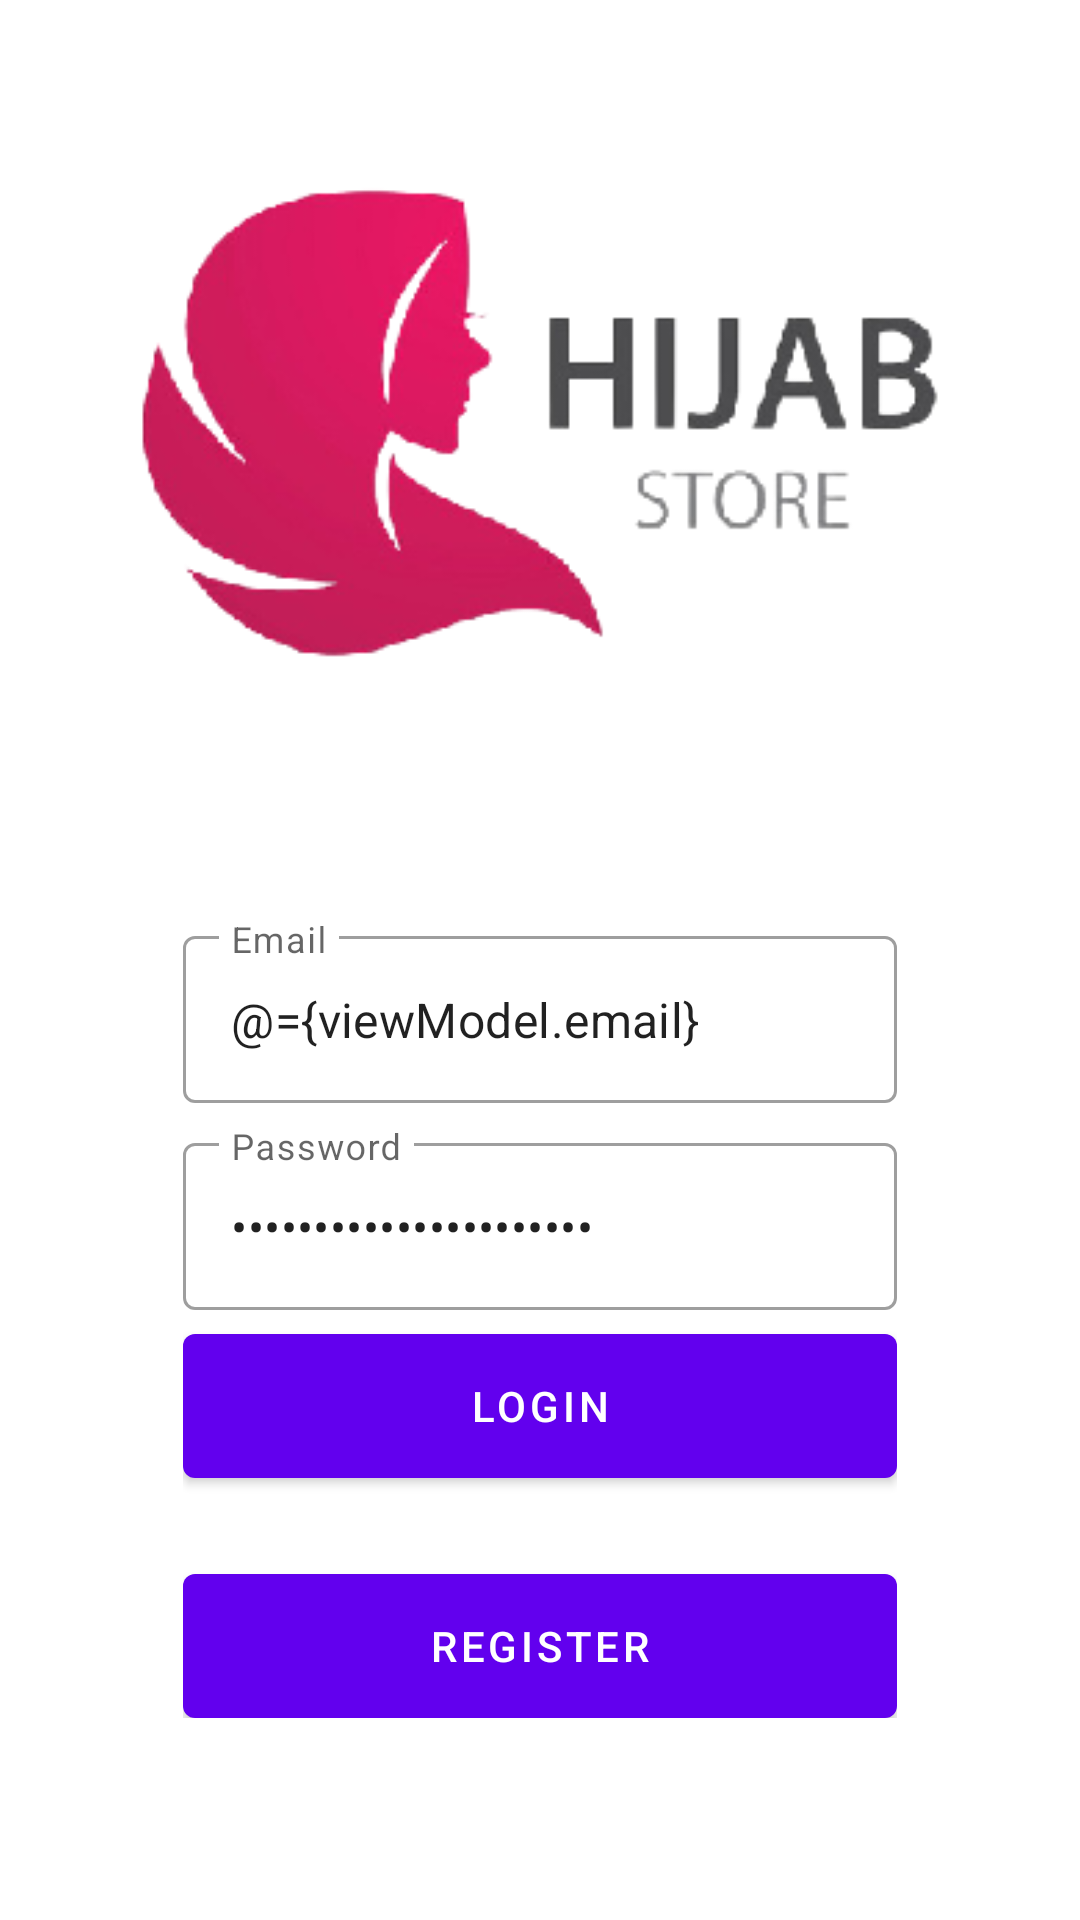

Reconstruct the res/layout file that produces this screen, plus the resources it refers to.
<!-- AndroidManifest.xml: application theme Theme.AppMarcheilla -->
<!-- res/layout/fragment_login.xml -->
<?xml version="1.0" encoding="utf-8"?>
<layout xmlns:android="http://schemas.android.com/apk/res/android"
    xmlns:app="http://schemas.android.com/apk/res-auto"
    xmlns:tools="http://schemas.android.com/tools">

    <data>
        <variable
            name="viewModel"
            type="com.marcheilla.appmarcheilla.ui.auth.AuthViewModel" />
    </data>

    <androidx.coordinatorlayout.widget.CoordinatorLayout
        android:layout_width="match_parent"
        android:layout_height="match_parent"
        tools:context=".ui.auth.LoginFragment">

        <androidx.constraintlayout.widget.ConstraintLayout
            android:layout_width="match_parent"
            android:layout_height="match_parent">

            <ImageView
                android:id="@+id/imageView2"
                android:layout_width="match_parent"
                android:layout_height="match_parent"
                android:scaleType="centerCrop"
                android:src="@drawable/bg_login" />

            <LinearLayout
                android:layout_width="0dp"
                android:layout_height="wrap_content"
                android:gravity="center"
                android:orientation="vertical"
                android:padding="16dp"
                app:layout_constraintBottom_toBottomOf="parent"
                app:layout_constraintEnd_toEndOf="parent"
                app:layout_constraintStart_toStartOf="parent"
                app:layout_constraintTop_toTopOf="parent"
                app:layout_constraintVertical_bias="0.85"
                app:layout_constraintWidth_percent="0.75">

                <com.google.android.material.textfield.TextInputLayout
                    style="@style/Widget.MaterialComponents.TextInputLayout.OutlinedBox"
                    android:layout_width="match_parent"
                    android:layout_height="wrap_content"
                    android:hint="@string/email">

                    <com.google.android.material.textfield.TextInputEditText
                        android:id="@+id/editEmail"
                        android:layout_width="match_parent"
                        android:layout_height="wrap_content"
                        android:inputType="textEmailAddress"
                        android:text="@={viewModel.email}" />

                </com.google.android.material.textfield.TextInputLayout>

                <com.google.android.material.textfield.TextInputLayout
                    style="@style/Widget.MaterialComponents.TextInputLayout.OutlinedBox"
                    android:layout_width="match_parent"
                    android:layout_height="wrap_content"
                    android:layout_marginTop="8dp"
                    android:hint="@string/password">

                    <com.google.android.material.textfield.TextInputEditText
                        android:id="@+id/editPassword"
                        android:layout_width="match_parent"
                        android:layout_height="wrap_content"
                        android:inputType="textPassword"
                        android:text="@={viewModel.password}" />

                </com.google.android.material.textfield.TextInputLayout>

                <com.google.android.material.button.MaterialButton
                    android:id="@+id/buttonLogin"
                    android:layout_width="match_parent"
                    android:layout_height="wrap_content"
                    android:layout_marginTop="8dp"
                    android:insetTop="0dp"
                    android:insetBottom="0dp"
                    android:onClick="@{()-> viewModel.login()}"
                    android:text="@string/login" />

                <com.google.android.material.button.MaterialButton
                    android:id="@+id/buttonRegister"
                    android:layout_width="match_parent"
                    android:layout_height="wrap_content"
                    android:layout_marginTop="32dp"
                    android:insetTop="0dp"
                    android:insetBottom="0dp"
                    android:text="@string/register" />

            </LinearLayout>
        </androidx.constraintlayout.widget.ConstraintLayout>

    </androidx.coordinatorlayout.widget.CoordinatorLayout>
</layout>
<!-- resources referenced by this layout -->
<resources>
  <!-- drawable bg_login: png bitmap (drawable, 30467 bytes) -->
  <string name="email">Email</string>
  <string name="login">Login</string>
  <string name="password">Password</string>
  <string name="register">Register</string>
  <style name="Theme.AppMarcheilla" parent="Theme.MaterialComponents.DayNight.DarkActionBar">
          
          <item name="colorPrimary">@color/purple_500</item>
          <item name="colorPrimaryVariant">@color/purple_700</item>
          <item name="colorOnPrimary">@color/white</item>
          
          <item name="colorSecondary">@color/teal_200</item>
          <item name="colorSecondaryVariant">@color/teal_700</item>
          <item name="colorOnSecondary">@color/black</item>
          
          <item name="android:statusBarColor" tools:targetApi="l">?attr/colorPrimaryVariant</item>
          
      </style>
  <!-- not gathered from this repository: default colours our renderer supplied (Android Studio template values) -->
  <color name="purple_500">#FF6200EE</color>
  <color name="purple_700">#FF3700B3</color>
  <color name="teal_200">#FF03DAC5</color>
  <color name="teal_700">#FF018786</color>
  <color name="black">#FF000000</color>
  <color name="white">#FFFFFFFF</color>
</resources>
